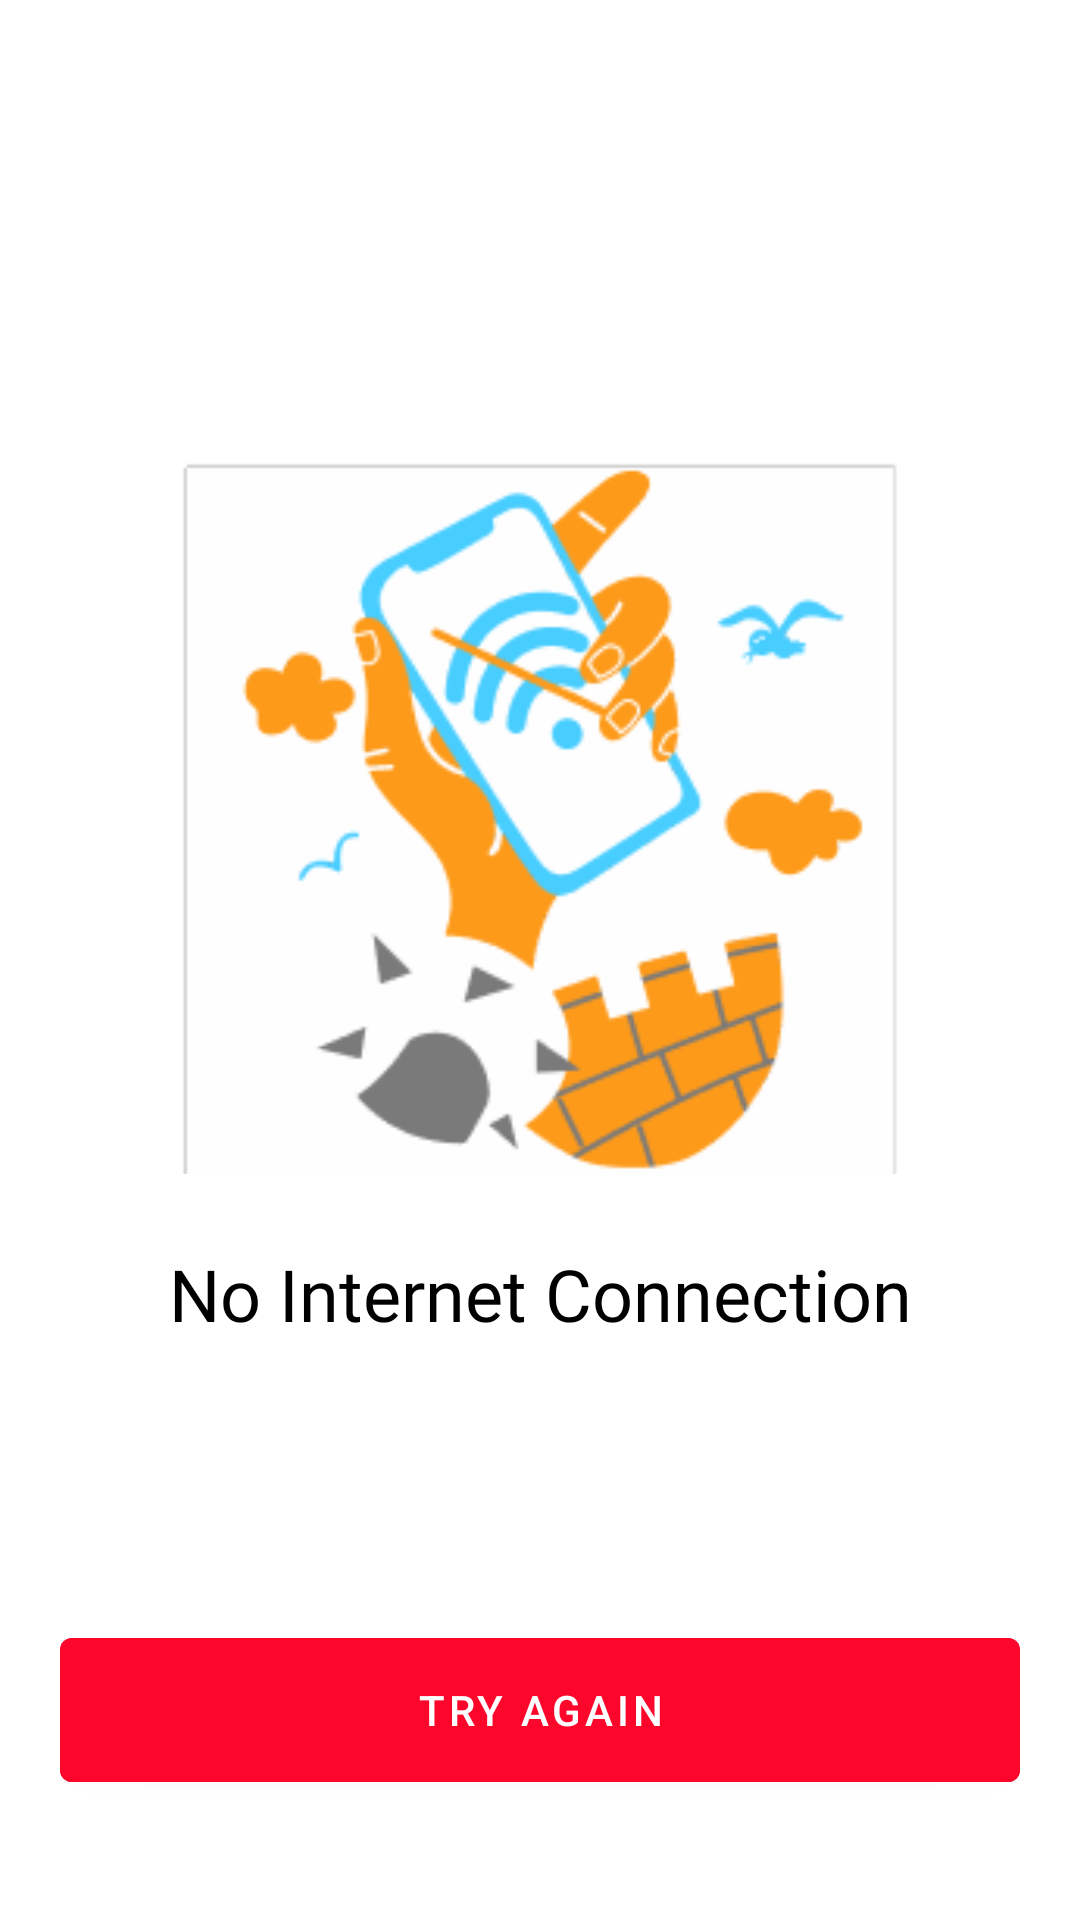

The Android layout XML behind this screen, and the referenced resources:
<!-- AndroidManifest.xml: application theme Theme.6monthProject -->
<!-- res/layout/fragment_interner_connection.xml -->
<?xml version="1.0" encoding="utf-8"?>
<androidx.constraintlayout.widget.ConstraintLayout xmlns:android="http://schemas.android.com/apk/res/android"
    xmlns:tools="http://schemas.android.com/tools"
    android:layout_width="match_parent"
    android:layout_height="match_parent"
    xmlns:app="http://schemas.android.com/apk/res-auto"
    tools:context=".ui.internet.InternerConnectionFragment">

    <ImageView
        android:id="@+id/img_internet"
        android:src="@drawable/no_internet"
        app:layout_constraintTop_toTopOf="parent"
        app:layout_constraintStart_toStartOf="parent"
        app:layout_constraintEnd_toEndOf="parent"
        app:layout_constraintBottom_toBottomOf="parent"
        android:layout_marginBottom="100dp"
        android:layout_width="250dp"
        android:layout_height="250dp"/>

    <TextView
        android:id="@+id/tv_internet"
        android:fontFamily="@font/oswald_regular"
        android:textColor="@color/black"
        android:textSize="24sp"
        android:text="@string/no_internet_connection"
        app:layout_constraintStart_toStartOf="parent"
        app:layout_constraintEnd_toEndOf="parent"
        android:layout_marginTop="20sp"
        app:layout_constraintTop_toBottomOf="@id/img_internet"
        android:layout_width="wrap_content"
        android:layout_height="wrap_content"/>

    <com.google.android.material.button.MaterialButton
        android:id="@+id/btn_tryAgain"
        android:backgroundTint="@color/red"
        android:text="@string/try_again"
        android:layout_marginBottom="40dp"
        app:layout_constraintBottom_toBottomOf="parent"
        app:layout_constraintStart_toStartOf="parent"
        app:layout_constraintEnd_toEndOf="parent"
        android:layout_marginHorizontal="20sp"
        android:layout_width="match_parent"
        android:layout_height="60dp"/>

</androidx.constraintlayout.widget.ConstraintLayout>
<!-- resources referenced by this layout -->
<resources>
  <color name="black">#FF000000</color>
  <color name="red">#FD062B</color>
  <!-- drawable no_internet: png bitmap (drawable, 14912 bytes) -->
  <string name="no_internet_connection">No Internet Connection</string>
  <string name="try_again">Try again</string>
  <style name="Theme.6monthProject" parent="Theme.MaterialComponents.DayNight.NoActionBar">
          
          <item name="colorPrimary">@color/red</item>
          <item name="colorPrimaryVariant">@color/red</item>
          <item name="colorOnPrimary">@color/white</item>
          
          <item name="colorSecondary">@color/gray</item>
          <item name="colorSecondaryVariant">@color/teal_700</item>
          <item name="colorOnSecondary">@color/black</item>
          
          <item name="android:statusBarColor" tools:targetApi="l">?attr/colorPrimaryVariant</item>
          
      </style>
  <color name="white">#FFFFFFFF</color>
  <color name="gray">#66474747</color>
  <color name="teal_700">#FF018786</color>
</resources>
